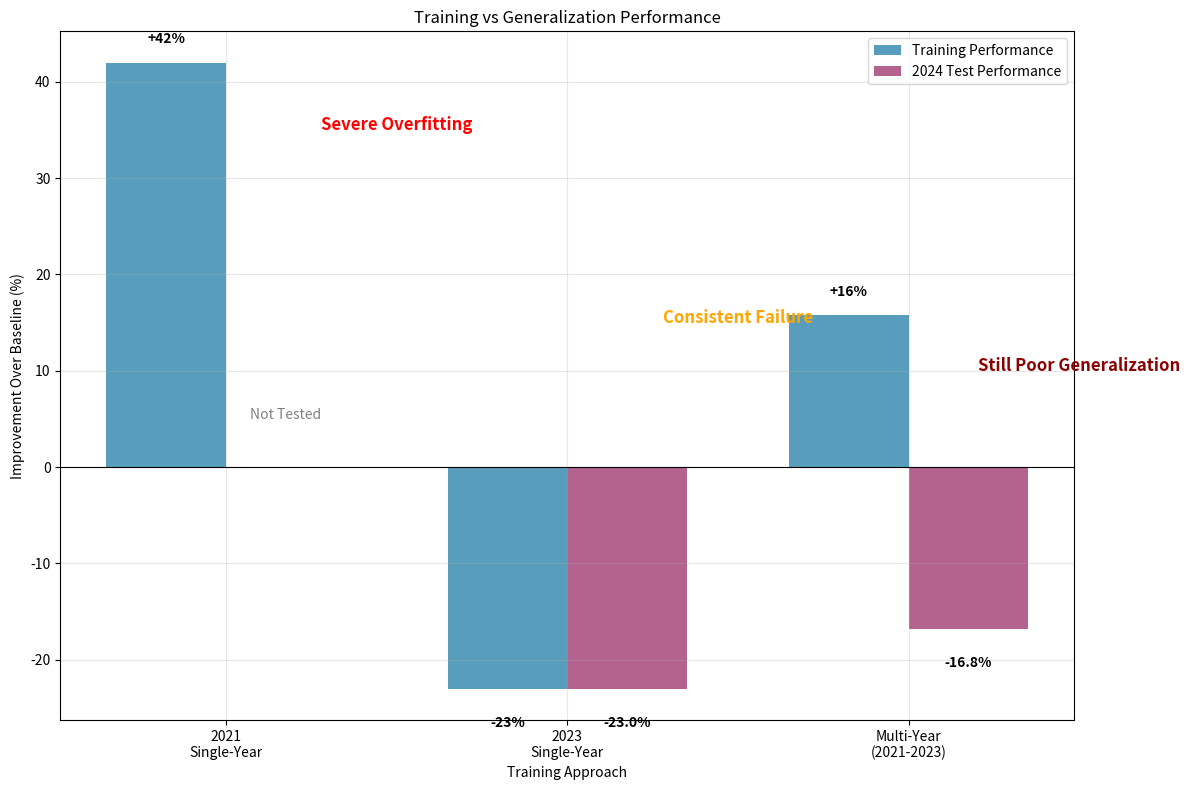

Write the Python code that produced this figure. (Note: this script raises an exception after producing the figure.)
# visualizations/overfitting_analysis.py
import matplotlib.pyplot as plt
import numpy as np
import seaborn as sns

def create_overfitting_comparison():
    """Compare single-year vs multi-year training approaches"""
    
    # Data for comparison
    approaches = ['2021\nSingle-Year', '2023\nSingle-Year', 'Multi-Year\n(2021-2023)']
    
    # Performance on training data
    training_performance = [42, -23, 15.8]  # % improvement on training year(s)
    
    # Performance on 2024 test data  
    test_performance = [np.nan, -23, -16.8]  # % improvement on 2024
    
    fig, ax = plt.subplots(figsize=(12, 8))
    
    x = np.arange(len(approaches))
    width = 0.35
    
    # Training performance bars
    train_bars = ax.bar(x - width/2, training_performance, width, 
                       label='Training Performance', color='#2E86AB', alpha=0.8)
    
    # Test performance bars (excluding NaN for 2021 model)
    test_vals = [0 if np.isnan(val) else val for val in test_performance]
    test_bars = ax.bar(x + width/2, test_vals, width,
                      label='2024 Test Performance', color='#A23B72', alpha=0.8)
    
    ax.set_xlabel('Training Approach')
    ax.set_ylabel('Improvement Over Baseline (%)')
    ax.set_title('Training vs Generalization Performance')
    ax.set_xticks(x)
    ax.set_xticklabels(approaches)
    ax.legend()
    ax.grid(True, alpha=0.3)
    ax.axhline(y=0, color='black', linestyle='-', linewidth=0.8)
    
    # Add value labels
    for i, (train_val, test_val) in enumerate(zip(training_performance, test_performance)):
        # Training labels
        ax.text(i - width/2, train_val + (2 if train_val > 0 else -4), 
               f'{train_val:+.0f}%', ha='center', fontweight='bold')
        
        # Test labels (skip NaN)
        if not np.isnan(test_val):
            ax.text(i + width/2, test_val + (2 if test_val > 0 else -4),
                   f'{test_val:+.1f}%', ha='center', fontweight='bold')
        else:
            ax.text(i + width/2, 5, 'Not Tested', ha='center', 
                   style='italic', color='gray')
    
    # Add insights
    ax.text(0.5, 35, 'Severe Overfitting', ha='center', fontweight='bold', 
           color='red', fontsize=12)
    ax.text(1.5, 15, 'Consistent Failure', ha='center', fontweight='bold', 
           color='orange', fontsize=12)
    ax.text(2.5, 10, 'Still Poor Generalization', ha='center', fontweight='bold', 
           color='darkred', fontsize=12)
    
    plt.tight_layout()
    plt.savefig('results/overfitting_analysis.png', dpi=300, bbox_inches='tight')
    plt.show()

def create_domain_shift_visualization():
    """Visualize the fantasy football meta evolution"""
    
    fig, (ax1, ax2) = plt.subplots(1, 2, figsize=(16, 6))
    
    # Left: Baseline performance across years (showing meta evolution)
    years = [2021, 2022, 2023, 2024]
    baseline_scores = [1916, 1931, 1944, 1975]
    
    ax1.plot(years, baseline_scores, 'o-', linewidth=3, markersize=8, color='#A23B72')
    ax1.set_xlabel('Year')
    ax1.set_ylabel('Baseline Fantasy Points')
    ax1.set_title('Fantasy Football Meta Evolution\n(Rising Baseline Performance)')
    ax1.grid(True, alpha=0.3)
    
    # Add trend line
    z = np.polyfit(years, baseline_scores, 1)
    p = np.poly1d(z)
    ax1.plot(years, p(years), "--", alpha=0.7, color='red',
             label=f'Trend: +{z[0]:.1f} points/year')
    ax1.legend()
    
    # Annotations
    ax1.annotate('Post-COVID\nPatterns', xy=(2021, 1916), xytext=(2021, 1870),
                arrowprops=dict(arrowstyle='->', color='blue'),
                ha='center', fontsize=10)
    
    ax1.annotate('Rule Changes\nNew Schemes', xy=(2022.5, 1937), xytext=(2022.5, 1890),
                arrowprops=dict(arrowstyle='->', color='orange'),
                ha='center', fontsize=10)
    
    ax1.annotate('Evolved Meta\nSmarter Drafting', xy=(2024, 1975), xytext=(2024, 2020),
                arrowprops=dict(arrowstyle='->', color='green'),
                ha='center', fontsize=10)
    
    # Right: Agent performance relative to evolving baseline
    agent_scores = [2418, 2368, 2114, 1644]
    relative_performance = [(agent - baseline) / baseline * 100 
                          for agent, baseline in zip(agent_scores, baseline_scores)]
    
    colors = ['green' if x > 0 else 'red' for x in relative_performance]
    bars = ax2.bar(years, relative_performance, color=colors, alpha=0.7)
    
    ax2.set_xlabel('Year')
    ax2.set_ylabel('Agent Performance vs Baseline (%)')
    ax2.set_title('Agent Struggles as Meta Evolves')
    ax2.axhline(y=0, color='black', linestyle='-', linewidth=0.8)
    ax2.grid(True, alpha=0.3)
    
    # Add value labels
    for bar, perf in zip(bars, relative_performance):
        height = bar.get_height()
        ax2.text(bar.get_x() + bar.get_width()/2., height + (1 if height > 0 else -2),
                f'{perf:+.1f}%', ha='center', va='bottom' if height > 0 else 'top',
                fontweight='bold')
    
    plt.tight_layout()
    plt.savefig('results/domain_shift_analysis.png', dpi=300, bbox_inches='tight')
    plt.show()

if __name__ == "__main__":
    create_overfitting_comparison()
    create_domain_shift_visualization()